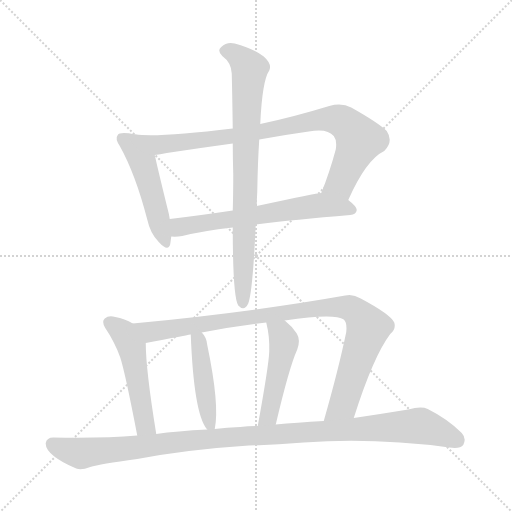
t = 0.00 s
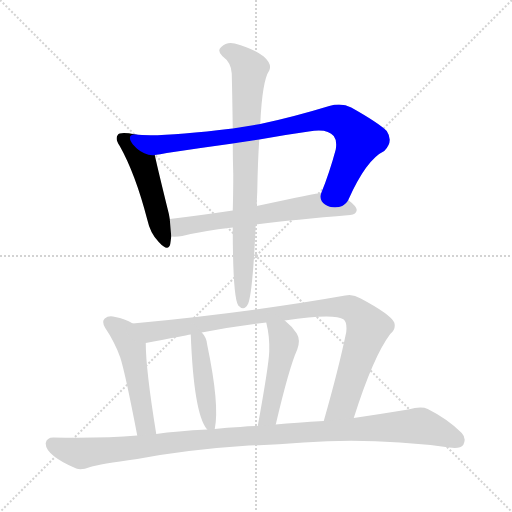
t = 1.45 s
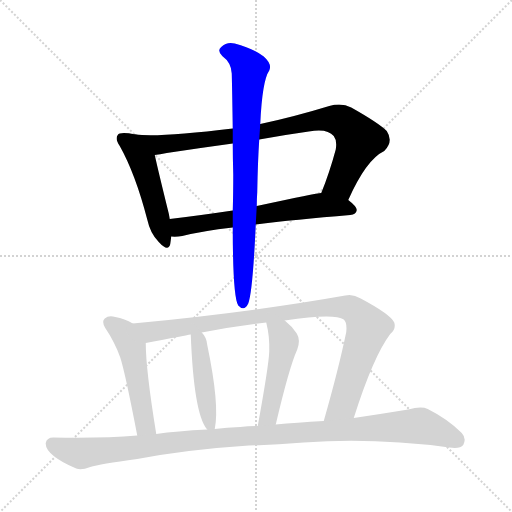
t = 2.91 s
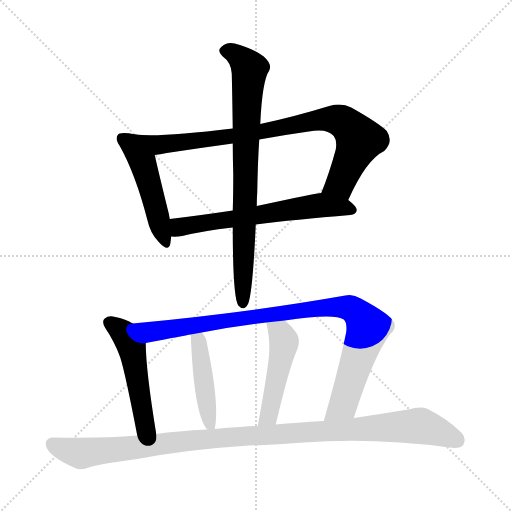
t = 4.36 s
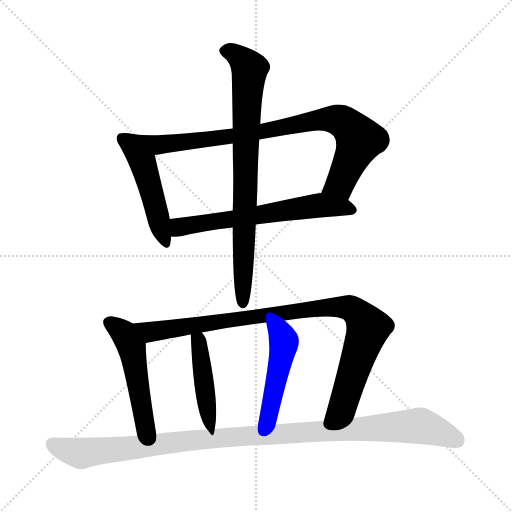
t = 5.82 s
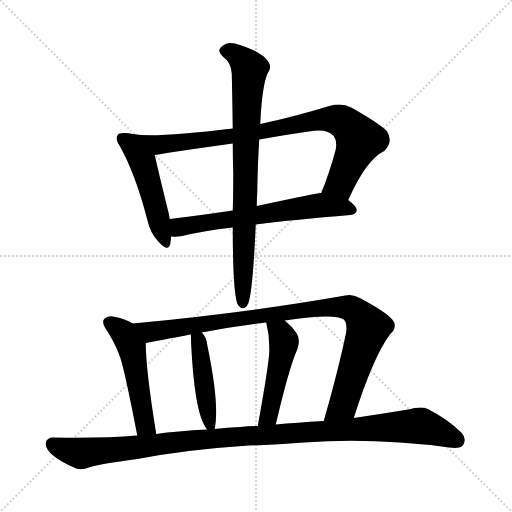
t = 7.27 s

The animated SVG that drew these frames (rendered in a browser with its animation timeline set to each time). Animation: 9 CSS @keyframes rules; one cycle of 7.27 s.

<svg version="1.1" viewBox="0 0 1024 1024" xmlns="http://www.w3.org/2000/svg">
  <g stroke="lightgray" stroke-dasharray="1,1" stroke-width="1" transform="scale(4, 4)">
    <line x1="0" y1="0" x2="256" y2="256"></line>
    <line x1="256" y1="0" x2="0" y2="256"></line>
    <line x1="128" y1="0" x2="128" y2="256"></line>
    <line x1="0" y1="128" x2="256" y2="128"></line>
  </g>
<g transform="scale(1, -1) translate(0, -900)">
   <style type="text/css">
    @keyframes keyframes0 {
      from {
       stroke: blue;
       stroke-dashoffset: 487;
       stroke-width: 128;
       }
       61% {
       animation-timing-function: step-end;
       stroke: blue;
       stroke-dashoffset: 0;
       stroke-width: 128;
       }
       to {
       stroke: black;
       stroke-width: 1024;
       }
       }
       #make-me-a-hanzi-animation-0 {
         animation: keyframes0 0.646322s both;
         animation-delay: 0.000000s;
         animation-timing-function: linear;
       }
    @keyframes keyframes1 {
      from {
       stroke: blue;
       stroke-dashoffset: 845;
       stroke-width: 128;
       }
       73% {
       animation-timing-function: step-end;
       stroke: blue;
       stroke-dashoffset: 0;
       stroke-width: 128;
       }
       to {
       stroke: black;
       stroke-width: 1024;
       }
       }
       #make-me-a-hanzi-animation-1 {
         animation: keyframes1 0.937663s both;
         animation-delay: 0.646322s;
         animation-timing-function: linear;
       }
    @keyframes keyframes2 {
      from {
       stroke: blue;
       stroke-dashoffset: 623;
       stroke-width: 128;
       }
       67% {
       animation-timing-function: step-end;
       stroke: blue;
       stroke-dashoffset: 0;
       stroke-width: 128;
       }
       to {
       stroke: black;
       stroke-width: 1024;
       }
       }
       #make-me-a-hanzi-animation-2 {
         animation: keyframes2 0.756999s both;
         animation-delay: 1.583984s;
         animation-timing-function: linear;
       }
    @keyframes keyframes3 {
      from {
       stroke: blue;
       stroke-dashoffset: 787;
       stroke-width: 128;
       }
       72% {
       animation-timing-function: step-end;
       stroke: blue;
       stroke-dashoffset: 0;
       stroke-width: 128;
       }
       to {
       stroke: black;
       stroke-width: 1024;
       }
       }
       #make-me-a-hanzi-animation-3 {
         animation: keyframes3 0.890462s both;
         animation-delay: 2.340983s;
         animation-timing-function: linear;
       }
    @keyframes keyframes4 {
      from {
       stroke: blue;
       stroke-dashoffset: 498;
       stroke-width: 128;
       }
       62% {
       animation-timing-function: step-end;
       stroke: blue;
       stroke-dashoffset: 0;
       stroke-width: 128;
       }
       to {
       stroke: black;
       stroke-width: 1024;
       }
       }
       #make-me-a-hanzi-animation-4 {
         animation: keyframes4 0.655273s both;
         animation-delay: 3.231445s;
         animation-timing-function: linear;
       }
    @keyframes keyframes5 {
      from {
       stroke: blue;
       stroke-dashoffset: 945;
       stroke-width: 128;
       }
       75% {
       animation-timing-function: step-end;
       stroke: blue;
       stroke-dashoffset: 0;
       stroke-width: 128;
       }
       to {
       stroke: black;
       stroke-width: 1024;
       }
       }
       #make-me-a-hanzi-animation-5 {
         animation: keyframes5 1.019043s both;
         animation-delay: 3.886719s;
         animation-timing-function: linear;
       }
    @keyframes keyframes6 {
      from {
       stroke: blue;
       stroke-dashoffset: 433;
       stroke-width: 128;
       }
       58% {
       animation-timing-function: step-end;
       stroke: blue;
       stroke-dashoffset: 0;
       stroke-width: 128;
       }
       to {
       stroke: black;
       stroke-width: 1024;
       }
       }
       #make-me-a-hanzi-animation-6 {
         animation: keyframes6 0.602376s both;
         animation-delay: 4.905762s;
         animation-timing-function: linear;
       }
    @keyframes keyframes7 {
      from {
       stroke: blue;
       stroke-dashoffset: 472;
       stroke-width: 128;
       }
       61% {
       animation-timing-function: step-end;
       stroke: blue;
       stroke-dashoffset: 0;
       stroke-width: 128;
       }
       to {
       stroke: black;
       stroke-width: 1024;
       }
       }
       #make-me-a-hanzi-animation-7 {
         animation: keyframes7 0.634115s both;
         animation-delay: 5.508138s;
         animation-timing-function: linear;
       }
    @keyframes keyframes8 {
      from {
       stroke: blue;
       stroke-dashoffset: 1078;
       stroke-width: 128;
       }
       78% {
       animation-timing-function: step-end;
       stroke: blue;
       stroke-dashoffset: 0;
       stroke-width: 128;
       }
       to {
       stroke: black;
       stroke-width: 1024;
       }
       }
       #make-me-a-hanzi-animation-8 {
         animation: keyframes8 1.127279s both;
         animation-delay: 6.142253s;
         animation-timing-function: linear;
       }
</style>
<path d="M 270.5 631.0 Q 239.5 637.0 235.5 630.0 Q 229.5 623.0 239.5 608.0 Q 270.5 553.0 294.5 461.0 Q 300.5 433.0 317.5 416.0 Q 336.5 395.0 340.5 412.0 Q 341.5 419.0 342.5 427.0 L 339.5 462.0 Q 338.5 468.0 337.5 473.0 Q 316.5 558.0 309.5 590.0 C 302.5 619.0 300.5 626.0 270.5 631.0 Z" fill="lightgray"></path> 
<path d="M 696.5 500.0 Q 732.5 581.0 768.5 598.0 Q 787.5 617.0 773.5 638.0 Q 757.5 654.0 702.5 685.0 Q 683.5 695.0 658.5 688.0 Q 586.5 666.0 520.5 652.0 L 465.5 643.0 Q 318.5 625.0 270.5 631.0 C 240.5 633.0 279.5 585.0 309.5 590.0 Q 319.5 591.0 333.5 594.0 Q 399.5 604.0 465.5 613.0 L 518.5 621.0 Q 567.5 630.0 617.5 637.0 Q 654.5 644.0 667.5 628.0 Q 674.5 619.0 671.5 601.0 Q 658.5 553.0 642.5 514.0 C 631.5 486.0 683.5 473.0 696.5 500.0 Z" fill="lightgray"></path> 
<path d="M 511.5 451.0 Q 589.5 461.0 700.5 470.0 Q 712.5 471.0 713.5 480.0 Q 713.5 487.0 696.5 500.0 C 674.5 519.0 672.5 518.0 642.5 514.0 Q 639.5 515.0 513.5 488.0 L 465.5 479.0 Q 398.5 469.0 339.5 462.0 C 309.5 458.0 312.5 427.0 342.5 427.0 Q 352.5 426.0 364.5 428.0 Q 404.5 438.0 465.5 445.0 L 511.5 451.0 Z" fill="lightgray"></path> 
<path d="M 465.5 445.0 Q 465.5 306.0 476.5 289.0 Q 488.5 276.0 496.5 293.0 Q 505.5 317.0 511.5 451.0 L 513.5 488.0 Q 513.5 501.0 514.5 516.0 Q 515.5 576.0 518.5 621.0 L 520.5 652.0 Q 524.5 739.0 538.5 759.0 Q 544.5 772.0 527.5 787.0 Q 506.5 803.0 469.5 813.0 Q 453.5 817.0 442.5 806.0 Q 433.5 799.0 444.5 788.0 Q 462.5 775.0 463.5 753.0 Q 464.5 713.0 465.5 643.0 L 465.5 613.0 Q 465.5 585.0 466.5 551.0 Q 466.5 511.0 465.5 479.0 L 465.5 445.0 Z" fill="lightgray"></path> 
<path d="M 265.5 253.0 Q 249.5 263.0 230.5 266.0 Q 217.5 270.0 209.5 263.0 Q 202.5 257.0 210.5 244.0 Q 229.5 216.0 240.5 185.0 Q 250.5 154.0 274.5 29.0 C 280.5 0.0 317.5 2.0 312.5 32.0 Q 291.5 161.0 291.5 214.0 C 291.5 239.0 291.5 239.0 265.5 253.0 Z" fill="lightgray"></path> 
<path d="M 707.5 64.0 Q 746.5 187.0 780.5 232.0 Q 792.5 242.0 788.5 255.0 Q 781.5 271.0 721.5 303.0 Q 705.5 313.0 690.5 309.0 Q 498.5 275.0 265.5 253.0 C 235.5 250.0 262.5 208.0 291.5 214.0 Q 369.5 229.0 381.5 231.0 L 403.5 235.0 Q 464.5 247.0 532.5 255.0 L 569.5 259.0 Q 668.5 274.0 687.5 261.0 Q 694.5 255.0 692.5 236.0 Q 677.5 163.0 647.5 58.0 C 639.5 29.0 698.5 35.0 707.5 64.0 Z" fill="lightgray"></path> 
<path d="M 429.5 42.0 Q 439.5 90.0 414.5 210.0 Q 413.5 225.0 403.5 235.0 C 384.5 258.0 380.5 261.0 381.5 231.0 Q 387.5 74.0 413.5 42.0 L 414.5 41.0 C 426.5 25.0 426.5 25.0 429.5 42.0 Z" fill="lightgray"></path> 
<path d="M 551.5 51.0 Q 578.5 166.0 594.5 201.0 Q 601.5 220.0 593.5 233.0 Q 583.5 248.0 569.5 259.0 C 546.5 278.0 525.5 284.0 532.5 255.0 Q 539.5 227.0 538.5 197.0 Q 537.5 169.0 515.5 48.0 C 510.5 18.0 544.5 22.0 551.5 51.0 Z" fill="lightgray"></path> 
<path d="M 497.5 9.0 Q 552.5 10.0 607.5 15.0 Q 748.5 25.0 898.5 5.0 Q 920.5 2.0 926.5 10.0 Q 933.5 23.0 923.5 34.0 Q 895.5 62.0 855.5 82.0 Q 842.5 88.0 816.5 81.0 Q 761.5 72.0 707.5 64.0 L 647.5 58.0 Q 592.5 55.0 551.5 51.0 L 515.5 48.0 Q 496.5 48.0 480.5 46.0 Q 453.5 45.0 429.5 42.0 L 414.5 41.0 Q 353.5 38.0 312.5 32.0 L 274.5 29.0 Q 204.5 23.0 106.5 25.0 Q 93.5 25.0 91.5 14.0 Q 90.5 2.0 107.5 -12.0 Q 123.5 -25.0 152.5 -37.0 Q 162.5 -41.0 180.5 -34.0 Q 198.5 -28.0 274.5 -18.0 Q 374.5 1.0 497.5 9.0 Z" fill="lightgray"></path> 
      <clipPath id="make-me-a-hanzi-clip-0">
      <path d="M 270.5 631.0 Q 239.5 637.0 235.5 630.0 Q 229.5 623.0 239.5 608.0 Q 270.5 553.0 294.5 461.0 Q 300.5 433.0 317.5 416.0 Q 336.5 395.0 340.5 412.0 Q 341.5 419.0 342.5 427.0 L 339.5 462.0 Q 338.5 468.0 337.5 473.0 Q 316.5 558.0 309.5 590.0 C 302.5 619.0 300.5 626.0 270.5 631.0 Z" fill="lightgray"></path>
      </clipPath>
      <path clip-path="url(#make-me-a-hanzi-clip-0)" d="M 242.5 624.0 L 260.5 612.0 L 287.5 570.0 L 329.5 416.0 " fill="none" id="make-me-a-hanzi-animation-0" stroke-dasharray="359 718" stroke-linecap="round"></path>

      <clipPath id="make-me-a-hanzi-clip-1">
      <path d="M 696.5 500.0 Q 732.5 581.0 768.5 598.0 Q 787.5 617.0 773.5 638.0 Q 757.5 654.0 702.5 685.0 Q 683.5 695.0 658.5 688.0 Q 586.5 666.0 520.5 652.0 L 465.5 643.0 Q 318.5 625.0 270.5 631.0 C 240.5 633.0 279.5 585.0 309.5 590.0 Q 319.5 591.0 333.5 594.0 Q 399.5 604.0 465.5 613.0 L 518.5 621.0 Q 567.5 630.0 617.5 637.0 Q 654.5 644.0 667.5 628.0 Q 674.5 619.0 671.5 601.0 Q 658.5 553.0 642.5 514.0 C 631.5 486.0 683.5 473.0 696.5 500.0 Z" fill="lightgray"></path>
      </clipPath>
      <path clip-path="url(#make-me-a-hanzi-clip-1)" d="M 282.5 626.0 L 316.5 611.0 L 338.5 612.0 L 671.5 662.0 L 694.5 651.0 L 718.5 620.0 L 680.5 534.0 L 650.5 518.0 " fill="none" id="make-me-a-hanzi-animation-1" stroke-dasharray="717 1434" stroke-linecap="round"></path>

      <clipPath id="make-me-a-hanzi-clip-2">
      <path d="M 511.5 451.0 Q 589.5 461.0 700.5 470.0 Q 712.5 471.0 713.5 480.0 Q 713.5 487.0 696.5 500.0 C 674.5 519.0 672.5 518.0 642.5 514.0 Q 639.5 515.0 513.5 488.0 L 465.5 479.0 Q 398.5 469.0 339.5 462.0 C 309.5 458.0 312.5 427.0 342.5 427.0 Q 352.5 426.0 364.5 428.0 Q 404.5 438.0 465.5 445.0 L 511.5 451.0 Z" fill="lightgray"></path>
      </clipPath>
      <path clip-path="url(#make-me-a-hanzi-clip-2)" d="M 347.5 433.0 L 358.5 446.0 L 625.5 488.0 L 704.5 481.0 " fill="none" id="make-me-a-hanzi-animation-2" stroke-dasharray="495 990" stroke-linecap="round"></path>

      <clipPath id="make-me-a-hanzi-clip-3">
      <path d="M 465.5 445.0 Q 465.5 306.0 476.5 289.0 Q 488.5 276.0 496.5 293.0 Q 505.5 317.0 511.5 451.0 L 513.5 488.0 Q 513.5 501.0 514.5 516.0 Q 515.5 576.0 518.5 621.0 L 520.5 652.0 Q 524.5 739.0 538.5 759.0 Q 544.5 772.0 527.5 787.0 Q 506.5 803.0 469.5 813.0 Q 453.5 817.0 442.5 806.0 Q 433.5 799.0 444.5 788.0 Q 462.5 775.0 463.5 753.0 Q 464.5 713.0 465.5 643.0 L 465.5 613.0 Q 465.5 585.0 466.5 551.0 Q 466.5 511.0 465.5 479.0 L 465.5 445.0 Z" fill="lightgray"></path>
      </clipPath>
      <path clip-path="url(#make-me-a-hanzi-clip-3)" d="M 449.5 798.0 L 472.5 791.0 L 499.5 759.0 L 492.5 672.0 L 485.5 294.0 " fill="none" id="make-me-a-hanzi-animation-3" stroke-dasharray="659 1318" stroke-linecap="round"></path>

      <clipPath id="make-me-a-hanzi-clip-4">
      <path d="M 265.5 253.0 Q 249.5 263.0 230.5 266.0 Q 217.5 270.0 209.5 263.0 Q 202.5 257.0 210.5 244.0 Q 229.5 216.0 240.5 185.0 Q 250.5 154.0 274.5 29.0 C 280.5 0.0 317.5 2.0 312.5 32.0 Q 291.5 161.0 291.5 214.0 C 291.5 239.0 291.5 239.0 265.5 253.0 Z" fill="lightgray"></path>
      </clipPath>
      <path clip-path="url(#make-me-a-hanzi-clip-4)" d="M 219.5 254.0 L 248.5 232.0 L 263.5 206.0 L 289.5 50.0 L 305.5 42.0 " fill="none" id="make-me-a-hanzi-animation-4" stroke-dasharray="370 740" stroke-linecap="round"></path>

      <clipPath id="make-me-a-hanzi-clip-5">
      <path d="M 707.5 64.0 Q 746.5 187.0 780.5 232.0 Q 792.5 242.0 788.5 255.0 Q 781.5 271.0 721.5 303.0 Q 705.5 313.0 690.5 309.0 Q 498.5 275.0 265.5 253.0 C 235.5 250.0 262.5 208.0 291.5 214.0 Q 369.5 229.0 381.5 231.0 L 403.5 235.0 Q 464.5 247.0 532.5 255.0 L 569.5 259.0 Q 668.5 274.0 687.5 261.0 Q 694.5 255.0 692.5 236.0 Q 677.5 163.0 647.5 58.0 C 639.5 29.0 698.5 35.0 707.5 64.0 Z" fill="lightgray"></path>
      </clipPath>
      <path clip-path="url(#make-me-a-hanzi-clip-5)" d="M 274.5 250.0 L 302.5 235.0 L 627.5 283.0 L 703.5 283.0 L 729.5 257.0 L 735.5 242.0 L 685.5 91.0 L 654.5 65.0 " fill="none" id="make-me-a-hanzi-animation-5" stroke-dasharray="817 1634" stroke-linecap="round"></path>

      <clipPath id="make-me-a-hanzi-clip-6">
      <path d="M 429.5 42.0 Q 439.5 90.0 414.5 210.0 Q 413.5 225.0 403.5 235.0 C 384.5 258.0 380.5 261.0 381.5 231.0 Q 387.5 74.0 413.5 42.0 L 414.5 41.0 C 426.5 25.0 426.5 25.0 429.5 42.0 Z" fill="lightgray"></path>
      </clipPath>
      <path clip-path="url(#make-me-a-hanzi-clip-6)" d="M 399.5 224.0 L 421.5 48.0 " fill="none" id="make-me-a-hanzi-animation-6" stroke-dasharray="305 610" stroke-linecap="round"></path>

      <clipPath id="make-me-a-hanzi-clip-7">
      <path d="M 551.5 51.0 Q 578.5 166.0 594.5 201.0 Q 601.5 220.0 593.5 233.0 Q 583.5 248.0 569.5 259.0 C 546.5 278.0 525.5 284.0 532.5 255.0 Q 539.5 227.0 538.5 197.0 Q 537.5 169.0 515.5 48.0 C 510.5 18.0 544.5 22.0 551.5 51.0 Z" fill="lightgray"></path>
      </clipPath>
      <path clip-path="url(#make-me-a-hanzi-clip-7)" d="M 539.5 249.0 L 563.5 230.0 L 567.5 214.0 L 538.5 69.0 L 520.5 59.0 " fill="none" id="make-me-a-hanzi-animation-7" stroke-dasharray="344 688" stroke-linecap="round"></path>

      <clipPath id="make-me-a-hanzi-clip-8">
      <path d="M 497.5 9.0 Q 552.5 10.0 607.5 15.0 Q 748.5 25.0 898.5 5.0 Q 920.5 2.0 926.5 10.0 Q 933.5 23.0 923.5 34.0 Q 895.5 62.0 855.5 82.0 Q 842.5 88.0 816.5 81.0 Q 761.5 72.0 707.5 64.0 L 647.5 58.0 Q 592.5 55.0 551.5 51.0 L 515.5 48.0 Q 496.5 48.0 480.5 46.0 Q 453.5 45.0 429.5 42.0 L 414.5 41.0 Q 353.5 38.0 312.5 32.0 L 274.5 29.0 Q 204.5 23.0 106.5 25.0 Q 93.5 25.0 91.5 14.0 Q 90.5 2.0 107.5 -12.0 Q 123.5 -25.0 152.5 -37.0 Q 162.5 -41.0 180.5 -34.0 Q 198.5 -28.0 274.5 -18.0 Q 374.5 1.0 497.5 9.0 Z" fill="lightgray"></path>
      </clipPath>
      <path clip-path="url(#make-me-a-hanzi-clip-8)" d="M 104.5 12.0 L 161.5 -7.0 L 375.5 19.0 L 831.5 48.0 L 870.5 39.0 L 915.5 19.0 " fill="none" id="make-me-a-hanzi-animation-8" stroke-dasharray="950 1900" stroke-linecap="round"></path>

</g>
</svg>
